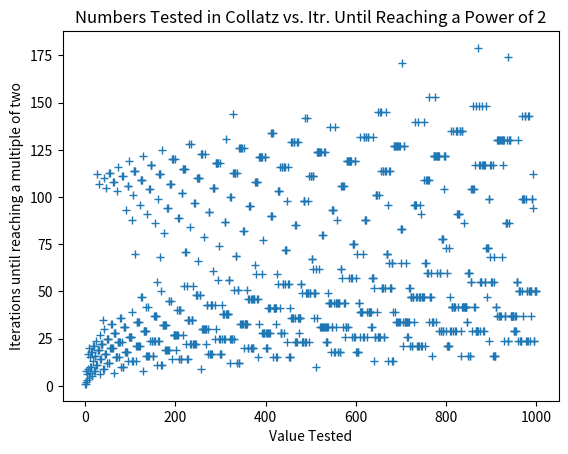

The matplotlib source for this figure:
from matplotlib import pyplot as plt
import math as m

# Calculate the pattern for the first {end} numbers
nonConvergedValues = []
start = 0; end = 1000
for i in range(start, end):
    num = i
    bounces = [num]

    # Collatz section
    while num > 1:

        # powerTwoCheck = m.log(num, 2)
        # if powerTwoCheck == powerTwoCheck//1:
        #     # is a values that will converge (multiple of 2)
        #     nonConvergedValues.append(len(bounces))
        #     break

        if num%2 == 0:
            num /= 2
            bounces.append(num)
        else:
            num *= 3
            num += 1
            bounces.append(num)

    nonConvergedValues.append(len(bounces))

# Plotting
plt.plot([*range(len(nonConvergedValues))], nonConvergedValues, "+")
plt.xlabel("Value Tested")
plt.ylabel("Iterations until reaching a multiple of two")
plt.title("Numbers Tested in Collatz vs. Itr. Until Reaching a Power of 2")
plt.show()